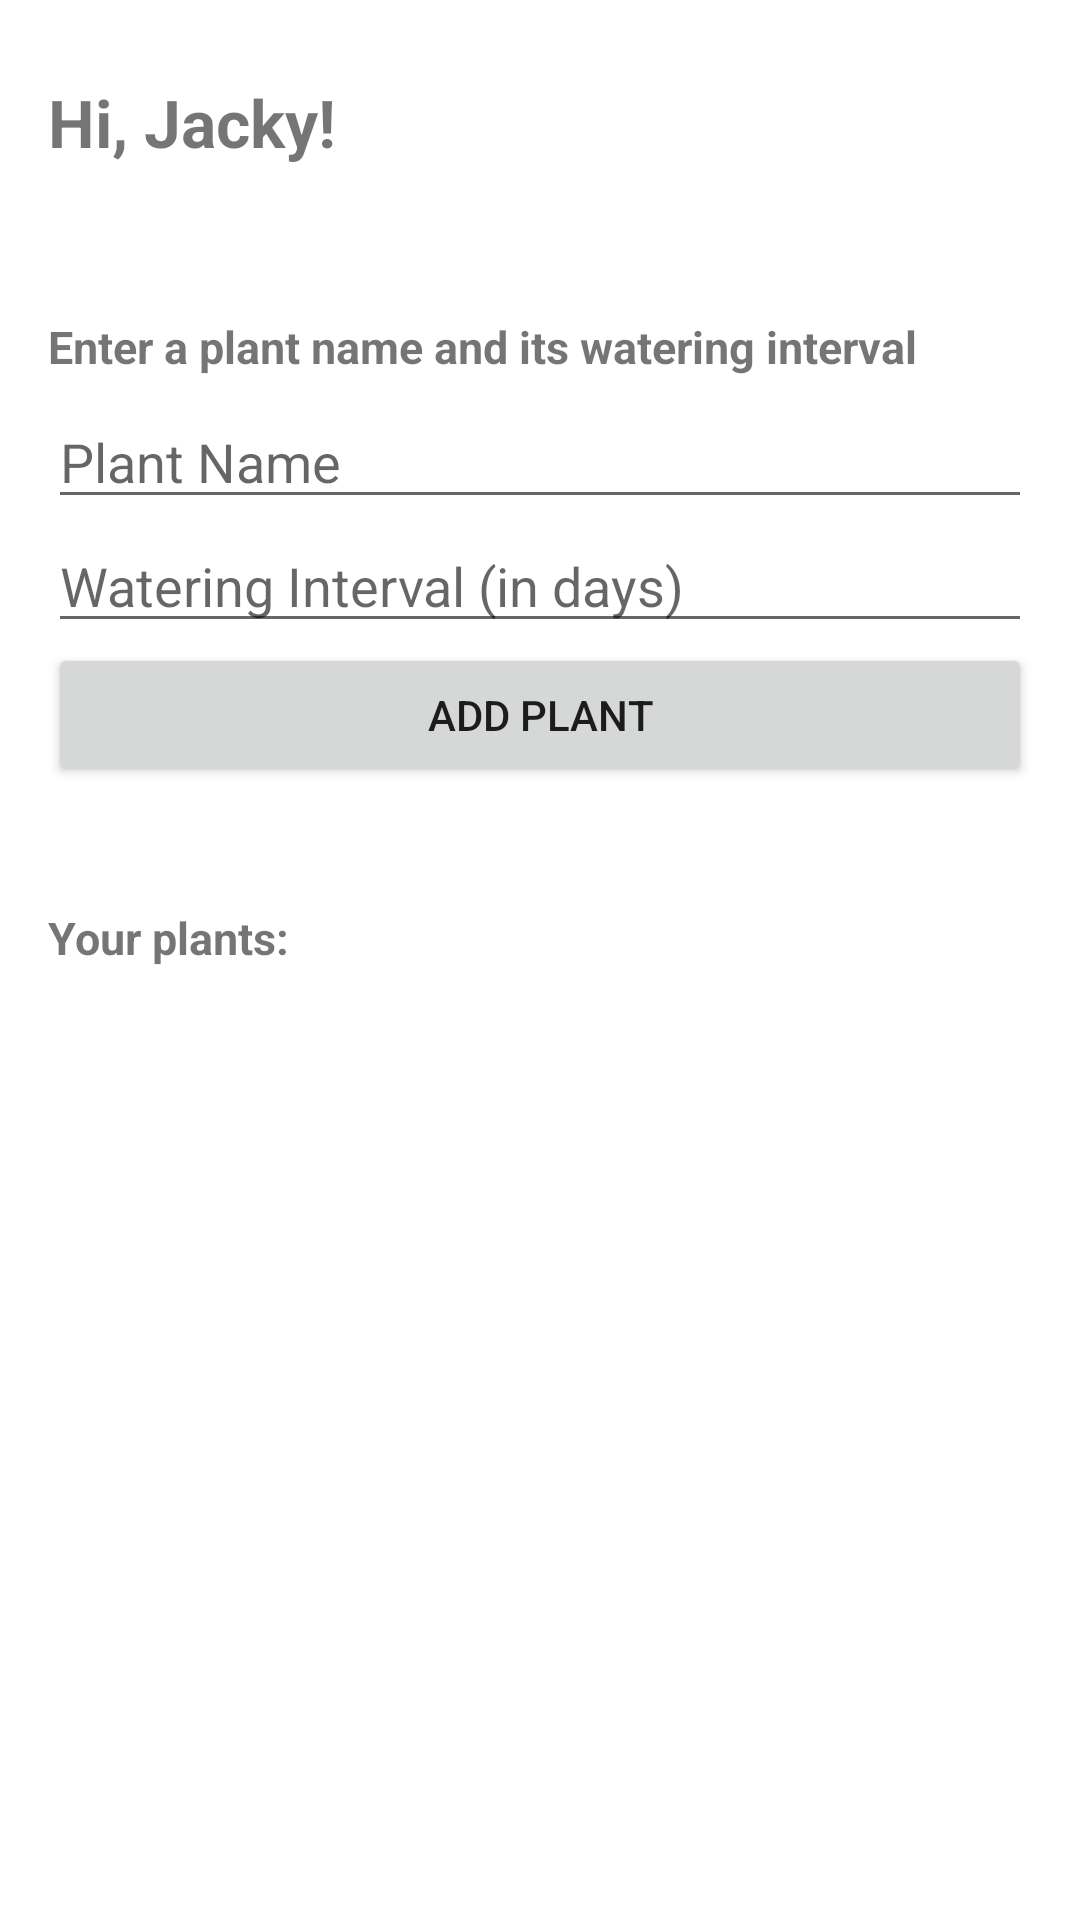

Layout XML and referenced resources for this Android screen:
<!-- AndroidManifest.xml: application theme Theme.Gipolanfinalprojectpwr -->
<!-- res/layout/activity_main.xml -->
<?xml version="1.0" encoding="utf-8"?>
<LinearLayout
    xmlns:android="http://schemas.android.com/apk/res/android"
    xmlns:app="http://schemas.android.com/apk/res-auto"
    xmlns:tools="http://schemas.android.com/tools"
    android:layout_width="match_parent"
    android:layout_height="match_parent"
    android:orientation="vertical"
    android:padding="16dp"
    tools:context=".MainActivity">


    <TextView
        android:id="@+id/tvTitle"
        android:layout_width="wrap_content"
        android:layout_height="wrap_content"
        android:text="Hi, Jacky!"
        android:textSize="22sp"
        android:textStyle="bold"
        android:layout_centerHorizontal="true"
        android:layout_marginTop="10dp"/>

    <TextView
        android:id="@+id/tvTitle1"
        android:layout_width="wrap_content"
        android:layout_height="wrap_content"
        android:text="Enter a plant name and its watering interval"
        android:textSize="15sp"
        android:textStyle="bold"
        android:layout_centerHorizontal="true"
        android:layout_marginTop="50dp"/>

    
    <EditText
        android:id="@+id/plantNameEditText"
        android:layout_width="match_parent"
        android:layout_height="wrap_content"
        android:hint="Plant Name"
        android:layout_marginTop="6dp"/>

    <EditText
        android:id="@+id/wateringIntervalEditText"
        android:layout_width="match_parent"
        android:layout_height="wrap_content"
        android:hint="Watering Interval (in days)" />

    <Button
        android:id="@+id/addPlantButton"
        android:layout_width="match_parent"
        android:layout_height="wrap_content"
        android:text="Add Plant" />

    <TextView
        android:id="@+id/yourPlant"
        android:layout_width="wrap_content"
        android:layout_height="wrap_content"
        android:text="Your plants: "
        android:textSize="15sp"
        android:textStyle="bold"
        android:layout_centerHorizontal="true"
        android:layout_marginTop="40dp"/>

    <ListView
        android:id="@+id/plantListView"
        android:layout_width="match_parent"
        android:layout_height="wrap_content" />

</LinearLayout>
<!-- resources referenced by this layout -->
<resources>
  <style name="Theme.Gipolanfinalprojectpwr" parent="Theme.MaterialComponents.DayNight.DarkActionBar">
          
          <item name="colorPrimary">@color/purple_500</item>
          <item name="colorPrimaryVariant">@color/purple_700</item>
          <item name="colorOnPrimary">@color/white</item>
          
          <item name="colorSecondary">@color/teal_200</item>
          <item name="colorSecondaryVariant">@color/teal_700</item>
          <item name="colorOnSecondary">@color/black</item>
          
          <item name="android:statusBarColor">#D8BCF9</item>
          
      </style>
  <!-- not gathered from this repository: default colours our renderer supplied (Android Studio template values) -->
  <color name="purple_500">#FF6200EE</color>
  <color name="purple_700">#FF3700B3</color>
  <color name="teal_200">#FF03DAC5</color>
  <color name="teal_700">#FF018786</color>
  <color name="black">#FF000000</color>
  <color name="white">#FFFFFFFF</color>
</resources>
